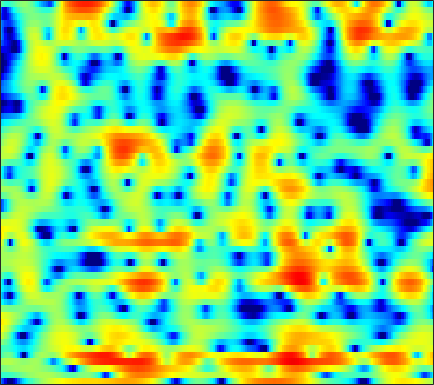

Source data for this figure (header and first rows):
-9.071, -10.788, -13.886, -18.71, -23.948, -21.159, -15.176, -12.226, -9.4085, -7.3855, -5.8196, -4.8455, -3.7361, -2.7863, -2.1605, -1.4117, -0.75586, -0.28542, 0.30455, 0.85747, 1.3763, 1.7457, 2.2161, 2.6444
-2.618, -2.598, -2.552, -2.467, -2.364, -2.161, -1.889, -1.643, -1.278, -0.8847, -0.4942, -0.2098, 0.1475, 0.4687, 0.6826, 0.9307, 1.134, 1.255, 1.373, 1.445, 1.465, 1.449, 1.366, 1.225
-0.4523, -0.2079, 0.0562, 0.2746, 0.4169, 0.5811, 0.7203, 0.8194, 0.9382, 1.044, 1.124, 1.172, 1.213, 1.226, 1.213, 1.157, 1.053, 0.9389, 0.7389, 0.4885, 0.1888, -0.06272, -0.4311, -0.8336
1.285, 1.455, 1.616, 1.679, 1.662, 1.537, 1.315, 1.108, 0.8296, 0.6021, 0.4842, 0.4808, 0.5936, 0.7952, 0.9627, 1.118, 1.117, 0.9777, 0.555, -0.2054, -1.383, -2.59, -4.687, -7.194
-2.229, -1.362, -0.674, -0.4621, -0.5972, -1.205, -2.34, -3.636, -6.254, -10.77, -22.64, -20.6, -10.04, -5.582, -3.431, -1.441, -0.1328, 0.5283, 1.066, 1.264, 1.177, 0.9835, 0.6203, 0.3293
-2.393, -2.267, -2.247, -2.431, -2.695, -3.209, -3.831, -4.337, -4.987, -5.488, -5.719, -5.646, -5.195, -4.444, -3.765, -2.815, -1.891, -1.255, -0.4843, 0.1956, 0.7796, 1.16, 1.611, 2.02
0.3891, -0.1071, -0.867, -1.767, -2.532, -3.659, -4.876, -5.816, -6.98, -7.835, -8.164, -7.991, -7.275, -6.214, -5.326, -4.121, -2.954, -2.127, -1.113, -0.1987, 0.6133, 1.15, 1.784, 2.34
2.722, 2.014, 0.92, -0.3823, -1.521, -3.334, -5.599, -7.722, -11.44, -16.97, -21.36, -17.06, -12.19, -9.037, -7.284, -5.442, -3.94, -2.955, -1.787, -0.7585, 0.1618, 0.7867, 1.531, 2.177
4.271, 3.672, 2.768, 1.748, 0.9042, -0.3155, -1.609, -2.594, -3.854, -4.925, -5.708, -6.079, -6.313, -6.317, -6.203, -5.887, -5.37, -4.831, -3.924, -2.874, -1.781, -0.982, 0.001993, 0.8474
4.891, 4.478, 3.865, 3.182, 2.63, 1.842, 1.003, 0.3301, -0.6199, -1.626, -2.732, -3.667, -5.116, -6.97, -8.766, -11.94, -15.54, -15.4, -11.25, -7.523, -4.767, -3.172, -1.518, -0.3045
3.63, 3.383, 3.022, 2.625, 2.307, 1.861, 1.386, 0.9952, 0.4255, -0.2267, -0.9866, -1.645, -2.663, -3.87, -4.858, -6.128, -6.92, -6.848, -5.871, -4.381, -2.857, -1.854, -0.7483, 0.06829
0.375, 0.1722, -0.09196, -0.3242, -0.4399, -0.5072, -0.4795, -0.4036, -0.2939, -0.2155, -0.1869, -0.2123, -0.2914, -0.409, -0.5061, -0.5936, -0.5927, -0.5185, -0.3137, -0.01154, 0.344, 0.5999, 0.8795, 1.07
-3.762, -4.512, -5.673, -6.633, -6.868, -6.258, -4.94, -3.813, -2.408, -1.233, -0.2924, 0.2632, 0.8179, 1.221, 1.433, 1.615, 1.725, 1.771, 1.806, 1.834, 1.828, 1.815, 1.781, 1.71
-5.643, -7.213, -10.29, -15.17, -19.07, -14.13, -8.72, -5.943, -3.24, -1.239, 0.2511, 1.096, 1.912, 2.409, 2.61, 2.678, 2.546, 2.349, 1.992, 1.6, 1.252, 1.075, 0.9695, 0.9691
-3.772, -4.737, -5.886, -6.549, -6.41, -5.47, -3.906, -2.52, -0.7262, 0.8832, 2.156, 2.876, 3.527, 3.784, 3.724, 3.306, 2.473, 1.57, -0.02169, -1.976, -3.887, -4.74, -4.46, -3.155
-3.526, -5.757, -10.49, -19.32, -15.59, -7.986, -3.677, -1.44, 0.8172, 2.488, 3.663, 4.256, 4.682, 4.717, 4.469, 3.746, 2.522, 1.225, -1.12, -4.397, -8.709, -11.23, -9.591, -6.62
-1.007, -1.797, -2.772, -3.245, -2.974, -1.919, -0.5099, 0.5699, 1.848, 2.861, 3.574, 3.926, 4.113, 4.01, 3.737, 3.114, 2.206, 1.344, 0.0169, -1.467, -2.933, -3.955, -5.197, -6.314
0.7221, 0.6619, 0.6366, 0.7063, 0.8526, 1.177, 1.591, 1.921, 2.354, 2.708, 2.946, 3.044, 3.027, 2.827, 2.556, 2.025, 1.317, 0.6698, -0.3314, -1.5, -2.829, -3.998, -5.788, -8.037
1.055, 1.155, 1.274, 1.407, 1.517, 1.684, 1.883, 2.03, 2.203, 2.331, 2.398, 2.373, 2.261, 2.023, 1.764, 1.308, 0.7212, 0.2064, -0.5841, -1.478, -2.474, -3.26, -4.399, -5.607
1.099, 1.106, 1.074, 1.059, 1.081, 1.181, 1.359, 1.526, 1.757, 1.951, 2.061, 2.065, 1.954, 1.726, 1.474, 1.037, 0.5119, 0.06664, -0.5808, -1.243, -1.901, -2.372, -2.976, -3.487
1.601, 1.039, 0.1661, -0.6308, -0.9514, -0.8199, -0.1562, 0.4951, 1.329, 1.979, 2.358, 2.488, 2.428, 2.142, 1.791, 1.19, 0.4784, -0.08699, -0.848, -1.547, -2.123, -2.449, -2.689, -2.748
3.477, 1.951, -1.149, -6.811, -16.53, -9.955, -2.951, -0.2386, 1.974, 3.212, 3.777, 3.869, 3.603, 2.937, 2.212, 1.008, -0.4064, -1.557, -3.087, -4.497, -5.584, -5.96, -5.638, -4.694
5.064, 4.222, 2.925, 1.689, 1.102, 1.109, 1.806, 2.456, 3.158, 3.487, 3.41, 3.015, 2.068, 0.6063, -0.8511, -3.327, -6.328, -8.833, -12.01, -15.08, -19.52, -28.8, -20.58, -12.52
4.682, 4.439, 4.102, 3.809, 3.645, 3.519, 3.436, 3.369, 3.189, 2.836, 2.201, 1.488, 0.1496, -1.724, -3.564, -6.849, -11.56, -16.8, -24.83, -19.8, -16.3, -14.64, -12.47, -10.29
2.996, 3.002, 3.047, 3.128, 3.19, 3.25, 3.271, 3.229, 3.056, 2.728, 2.181, 1.639, 0.6743, -0.5489, -1.633, -3.225, -4.862, -5.983, -7.009, -7.356, -7.206, -6.864, -6.202, -5.559
-0.8832, -0.6758, -0.1671, 0.4911, 0.9976, 1.591, 2.067, 2.321, 2.508, 2.508, 2.339, 2.116, 1.685, 1.135, 0.6662, 0.01704, -0.6227, -1.055, -1.53, -1.861, -2.048, -2.114, -2.158, -2.147
-10.32, -9.023, -6.068, -3.495, -2.001, -0.4563, 0.631, 1.216, 1.75, 2.047, 2.169, 2.145, 2.037, 1.851, 1.681, 1.434, 1.194, 1.028, 0.8101, 0.5969, 0.3975, 0.2362, -0.02116, -0.3136
-10.43, -9.124, -6.179, -3.628, -2.135, -0.6511, 0.3909, 0.9313, 1.396, 1.635, 1.685, 1.643, 1.53, 1.412, 1.354, 1.335, 1.385, 1.448, 1.537, 1.584, 1.529, 1.406, 1.125, 0.6367
-1.276, -1.123, -0.6793, -0.1099, 0.3539, 0.8616, 1.212, 1.35, 1.327, 1.07, 0.5661, 0.1072, -0.608, -1.185, -1.353, -1.101, -0.4106, 0.2233, 1.06, 1.731, 2.134, 2.251, 2.126, 1.659
1.313, 1.201, 1.111, 1.075, 1.069, 1.064, 0.9969, 0.8636, 0.4908, -0.2279, -1.425, -2.782, -5.513, -10.06, -14.36, -10.74, -5.378, -2.715, -0.2674, 1.345, 2.379, 2.836, 3.043, 2.877
-0.152, -0.7155, -1.442, -1.944, -2.14, -2.089, -1.855, -1.698, -1.627, -1.831, -2.407, -3.134, -4.392, -5.675, -6.126, -5.293, -3.364, -1.816, -0.008648, 1.395, 2.398, 2.906, 3.297, 3.359
-3.276, -4.989, -8.031, -11.38, -12, -9.465, -6.732, -5.236, -3.885, -3.073, -2.642, -2.462, -2.313, -2.119, -1.848, -1.298, -0.516, 0.1416, 1.037, 1.869, 2.55, 2.934, 3.284, 3.407
-3.166, -4.737, -7.376, -9.916, -10.47, -8.641, -6.405, -5.122, -3.907, -3.193, -2.803, -2.605, -2.387, -2.068, -1.726, -1.101, -0.3276, 0.3209, 1.163, 1.919, 2.549, 2.907, 3.215, 3.336
-0.1157, -0.513, -1.044, -1.501, -1.69, -1.786, -1.773, -1.798, -2.018, -2.498, -3.276, -4.024, -4.97, -5.389, -5.04, -3.772, -2.179, -0.9986, 0.3985, 1.519, 2.358, 2.806, 3.137, 3.202
1.748, 1.979, 2.137, 2.14, 2.075, 1.819, 1.375, 0.8867, -0.08228, -1.507, -3.654, -5.976, -11.06, -26.59, -17.49, -8.774, -4.603, -2.561, -0.5414, 0.9335, 1.961, 2.483, 2.851, 2.8
1.21, 1.889, 2.514, 2.885, 2.973, 2.892, 2.541, 2.09, 1.243, 0.05791, -1.394, -2.656, -4.258, -5.369, -5.58, -5.053, -4.032, -3.096, -1.818, -0.601, 0.4674, 1.087, 1.624, 1.742
-0.02866, 0.8404, 1.72, 2.299, 2.546, 2.666, 2.539, 2.283, 1.743, 0.9725, 0.01351, -0.8355, -2.094, -3.465, -4.553, -6.035, -7.195, -7.338, -6.149, -4.098, -2.106, -0.8867, 0.3054, 1.033
-1.054, -0.2596, 0.597, 1.21, 1.55, 1.8, 1.857, 1.776, 1.488, 1.017, 0.2934, -0.3897, -1.603, -3.237, -4.91, -8.136, -13.66, -18.72, -11.97, -6.518, -3.192, -1.451, 0.1855, 1.242
-2.785, -2.157, -1.453, -0.8681, -0.5235, -0.1719, 0.05583, 0.1514, 0.1735, 0.06956, -0.167, -0.4438, -0.9441, -1.603, -2.163, -2.917, -3.401, -3.416, -2.817, -1.72, -0.4781, 0.3876, 1.343, 2.023
-5.504, -5.059, -4.526, -4.032, -3.724, -3.321, -2.952, -2.685, -2.309, -1.955, -1.585, -1.347, -1.047, -0.8098, -0.6377, -0.3938, -0.09438, 0.1907, 0.6502, 1.195, 1.757, 2.153, 2.584, 2.868
-9.462, -9.15, -8.713, -8.355, -8.143, -7.901, -7.625, -7.297, -6.592, -5.593, -4.41, -3.525, -2.406, -1.405, -0.7428, 0.02922, 0.7071, 1.172, 1.741, 2.259, 2.714, 3.005, 3.309, 3.477
-15.85, -15.04, -13.92, -13.28, -13.21, -13.91, -15.4, -16.45, -15.51, -11.97, -8.617, -6.528, -4.329, -2.628, -1.621, -0.5439, 0.3133, 0.8435, 1.466, 2.011, 2.513, 2.857, 3.266, 3.581
-24.86, -19.85, -16.39, -14.67, -14.26, -14.69, -16.26, -17.65, -16.61, -12.47, -8.766, -6.605, -4.407, -2.832, -1.962, -1.135, -0.5992, -0.3113, 0.01833, 0.4233, 0.9865, 1.511, 2.273, 3.022
-13.53, -12.77, -11.59, -10.5, -9.835, -9.074, -8.404, -7.814, -6.811, -5.529, -4.196, -3.245, -2.219, -1.529, -1.281, -1.349, -1.915, -2.637, -3.839, -4.556, -3.749, -2.28, -0.1216, 1.743
-9.239, -8.744, -7.947, -7.056, -6.35, -5.431, -4.511, -3.826, -2.915, -2.053, -1.267, -0.7843, -0.3269, -0.1745, -0.3226, -0.9712, -2.31, -3.982, -7.701, -14.04, -10.84, -5.963, -1.798, 0.8751
-9.954, -9.268, -8.231, -7.114, -6.273, -5.154, -4.061, -3.279, -2.307, -1.438, -0.683, -0.2344, 0.2113, 0.4285, 0.4309, 0.2097, -0.2489, -0.7039, -1.279, -1.523, -1.161, -0.524, 0.553, 1.602
-13.85, -12.66, -10.98, -9.329, -8.126, -6.59, -5.169, -4.185, -2.977, -1.899, -0.9752, -0.3676, 0.292, 0.7979, 1.076, 1.322, 1.449, 1.492, 1.528, 1.587, 1.702, 1.819, 1.992, 2.13
-20.17, -17.59, -14.6, -12.04, -10.33, -8.329, -6.557, -5.35, -3.873, -2.541, -1.355, -0.5497, 0.3863, 1.175, 1.667, 2.192, 2.577, 2.785, 2.952, 3.011, 2.965, 2.857, 2.602, 2.213
-23.15, -19.81, -16.38, -13.57, -11.83, -9.764, -7.948, -6.662, -5.012, -3.433, -1.933, -0.8898, 0.3663, 1.439, 2.124, 2.869, 3.421, 3.713, 3.937, 3.974, 3.811, 3.558, 3.015, 2.204
-18.9, -17.19, -15.28, -13.8, -12.9, -11.76, -10.57, -9.417, -7.589, -5.493, -3.418, -1.973, -0.2253, 1.238, 2.151, 3.111, 3.799, 4.152, 4.414, 4.445, 4.251, 3.957, 3.349, 2.449
-13.54, -13.51, -13.68, -14.24, -15, -16.92, -19.22, -18.93, -14.26, -9.589, -5.868, -3.656, -1.257, 0.5931, 1.668, 2.746, 3.459, 3.782, 3.967, 3.922, 3.712, 3.465, 3.04, 2.522
-9.776, -10.74, -12.11, -13.52, -14.58, -16.09, -17.33, -16.61, -13.18, -9.039, -5.534, -3.391, -1.075, 0.6519, 1.615, 2.505, 2.952, 3.013, 2.783, 2.285, 1.677, 1.294, 1.058, 1.185
-7.966, -9.885, -12.71, -15.07, -15.79, -14.5, -12.22, -10.36, -7.759, -5.242, -2.909, -1.346, 0.3423, 1.64, 2.311, 2.781, 2.76, 2.384, 1.329, -0.5151, -3.414, -6.183, -7.411, -4.003
-7.978, -10.36, -14.32, -19.81, -21.3, -16.11, -11.69, -9.098, -6.295, -3.977, -2.063, -0.8519, 0.4226, 1.353, 1.809, 2.06, 1.895, 1.473, 0.4508, -1.183, -3.431, -5.151, -5.693, -3.402
-8.269, -9.668, -11.03, -11.58, -11.38, -10.31, -8.615, -7.24, -5.4, -3.744, -2.357, -1.487, -0.5359, 0.1159, 0.4382, 0.659, 0.6287, 0.4571, 0.08728, -0.359, -0.7217, -0.8195, -0.6109, 0.02933
-11.17, -13.49, -14.36, -12.56, -10.83, -8.727, -6.819, -5.577, -4.107, -2.891, -1.883, -1.292, -0.6823, -0.2963, -0.1512, -0.1116, -0.214, -0.3521, -0.5673, -0.7404, -0.8017, -0.7401, -0.4245, 0.166
-9.821, -13.34, -14.34, -10.8, -8.47, -6.093, -4.297, -3.206, -2.071, -1.182, -0.5292, -0.2026, 0.001891, -0.01217, -0.1741, -0.5771, -1.109, -1.54, -2.111, -2.605, -2.949, -3.047, -2.832, -2.103
-1.033, -1.968, -2.715, -2.876, -2.68, -2.122, -1.483, -0.9826, -0.3547, 0.1672, 0.4721, 0.5452, 0.3496, -0.2031, -0.8455, -2.006, -3.449, -4.628, -6.068, -7.268, -8.409, -9.424, -11.03, -10.69
